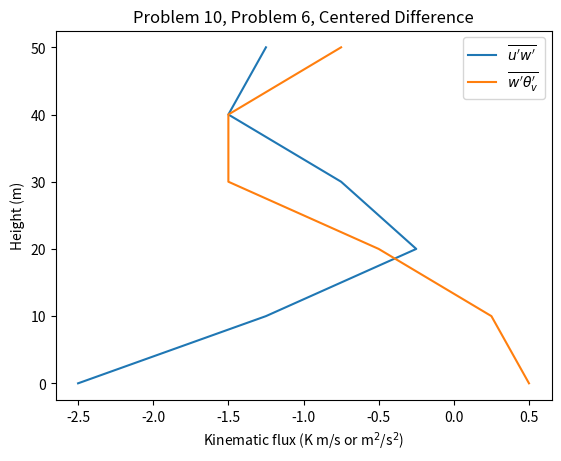
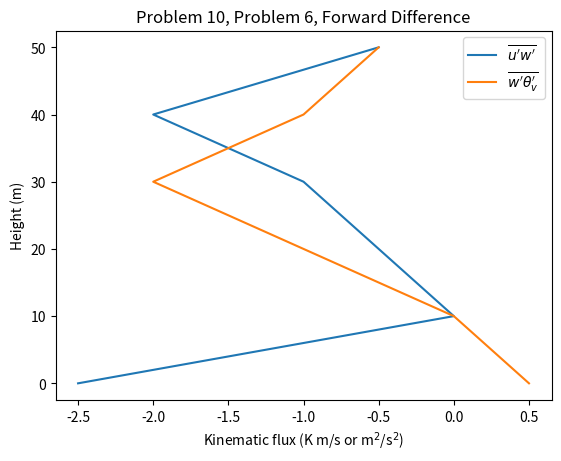

These charts were generated, in order, by the following Python code:
#!/usr/bin/env python3
#                                                               Lance Wilson
# Name:
#   chapter10_problem6.py
#
# Purpose:
#   Calculate and plot u'w'_bar and w'theta_v'_bar from 0 to 50 meters using
#   data from chapter 5, problem 26. Problem 10.6 in "An Introduction to
#   Boundary Layer Meteorology" by Roland B. Stull
#
# Syntax:
#   python3 chapter10_problem6.py
#
# Modification History:
#   2020/04/07 - Lance Wilson:  Created.

import matplotlib.pyplot as plt
import numpy as np

k_m = 5.    # m^2 s^-1
k_h = k_m   # This is an assumption made for this problem.

height = np.array([0., 10., 20., 30., 40., 50., 60.])
theta_v_bar = np.array([293., 292., 292., 294., 298., 300., 301.])
u_bar = np.array([2., 7., 7., 8., 10., 14., 15.])

#^^^^^^^^^^^^^^^^^^^^^^^^^^^^^^^^^^^^^^^^^^^^^^^^^^^^^^^^^^^^^^^^^^^^^^^^^^^
# Using centered difference for all values except 0 to 10 m (where forward
#   difference is used).
#^^^^^^^^^^^^^^^^^^^^^^^^^^^^^^^^^^^^^^^^^^^^^^^^^^^^^^^^^^^^^^^^^^^^^^^^^^^
height_grad = np.gradient(height)
theta_v_grad = np.gradient(theta_v_bar)
u_bar_grad = np.gradient(u_bar)

# From equation 10.7.3
uw_prime = -1.*k_m*u_bar_grad/height_grad

# Equation 10.7.2
wtheta_prime = -1.*k_h*theta_v_grad/height_grad

plt.plot(uw_prime[:-1], height[:-1], label=r"$\overline{u'w'}$")
plt.plot(wtheta_prime[:-1], height[:-1], label=r"$\overline{w'\theta_v'}$")
plt.title('Problem 10, Problem 6, Centered Difference')
plt.xlabel('Kinematic flux (K m/s or m$^2$/s$^2$)')
plt.ylabel('Height (m)')
plt.legend()
#plt.show()
plt.savefig('ch10_6_centered.png', dpi=400)

#^^^^^^^^^^^^^^^^^^^^^^^^^^^^^^^^^^^^^^^^^^^^^^^^^^^^^^^^^^^^^^^^^^^^^^^^^^^
# Using forward difference for all values.
#^^^^^^^^^^^^^^^^^^^^^^^^^^^^^^^^^^^^^^^^^^^^^^^^^^^^^^^^^^^^^^^^^^^^^^^^^^^
height_grad2 = np.diff(height)
theta_v_grad2 = np.diff(theta_v_bar)
u_bar_grad2 = np.diff(u_bar)

# From equation 10.7.3
uw_prime2 = -1.*k_m*u_bar_grad2/height_grad2

# Equation 10.7.2
wtheta_prime2 = -1.*k_h*theta_v_grad2/height_grad2

plt.figure()
plt.plot(uw_prime2, height[:-1], label=r"$\overline{u'w'}$")
plt.plot(wtheta_prime2, height[:-1], label=r"$\overline{w'\theta_v'}$")
plt.title('Problem 10, Problem 6, Forward Difference')
plt.xlabel('Kinematic flux (K m/s or m$^2$/s$^2$)')
plt.ylabel('Height (m)')
plt.legend()
#plt.show()
plt.savefig('ch10_6_forward.png', dpi=400)
